2-way image classification set "dataset" from GitHub (vinukaran20-bit/retail); label vocabulary: defective, good.

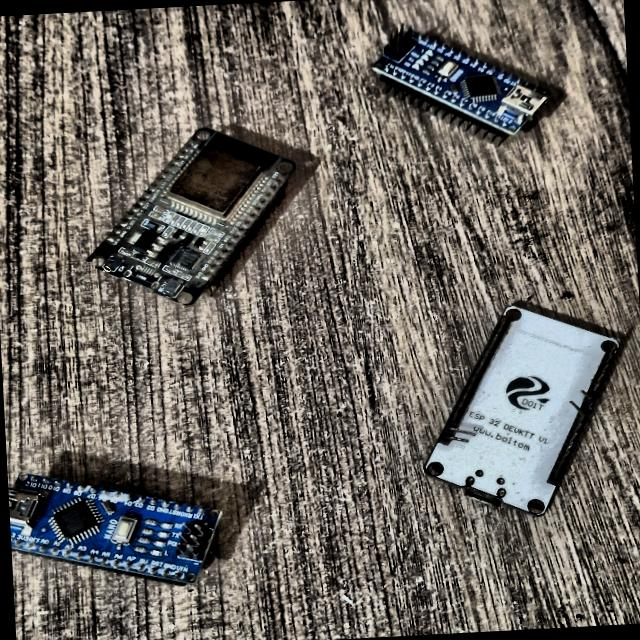
Label: defective

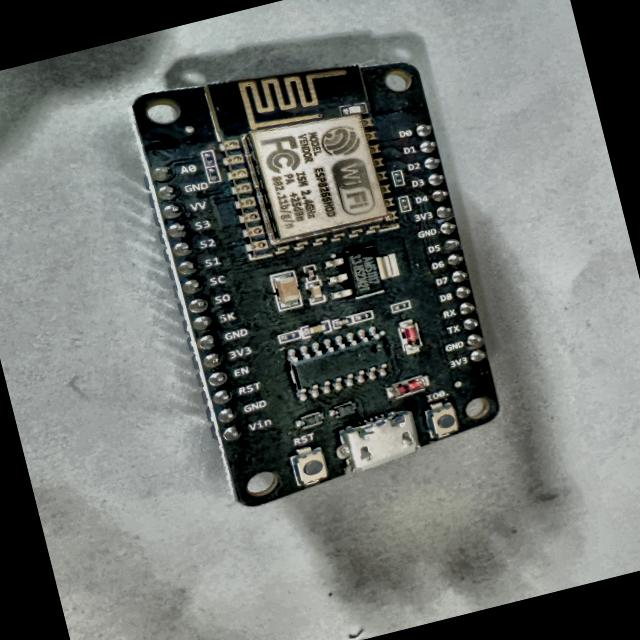
Label: defective

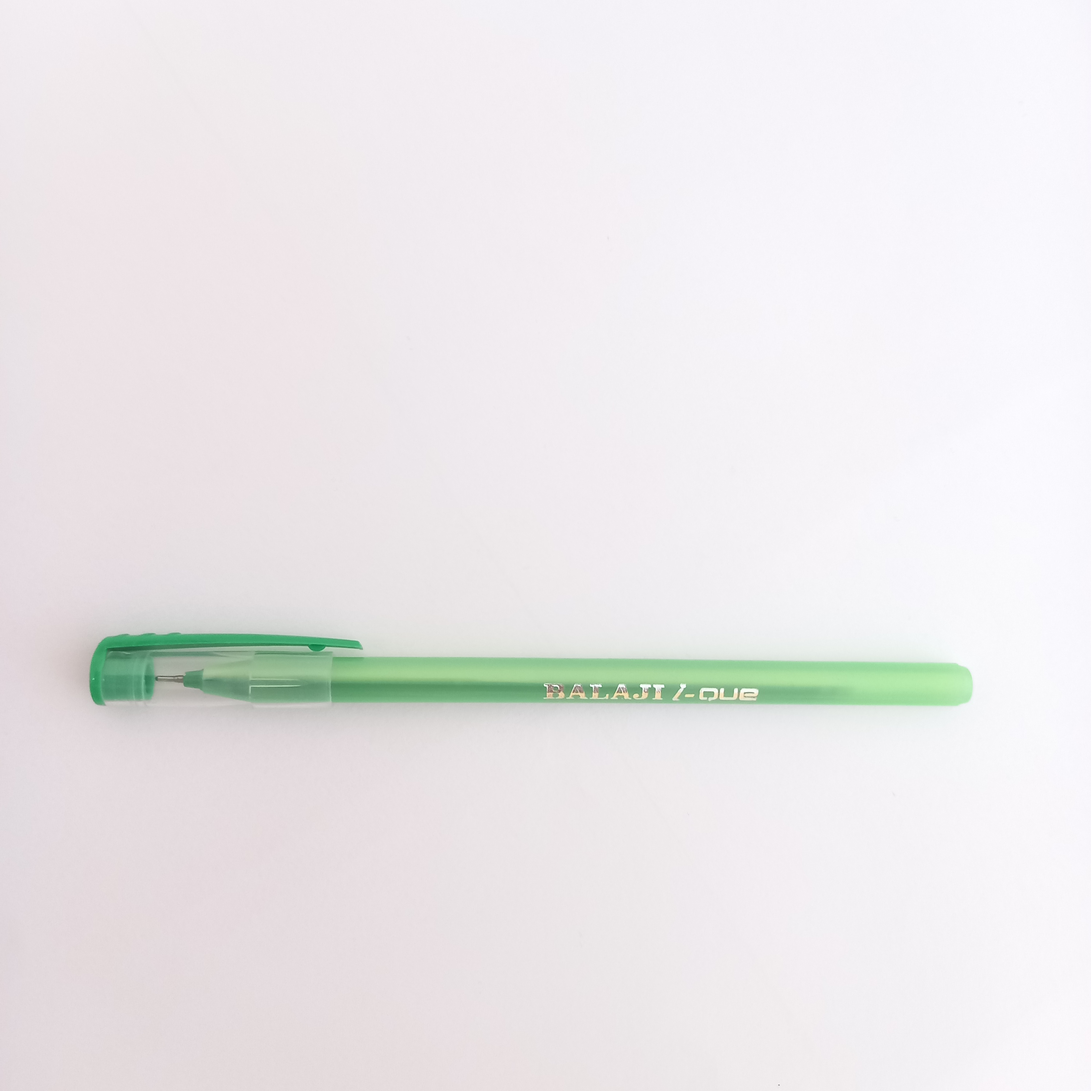
Label: good

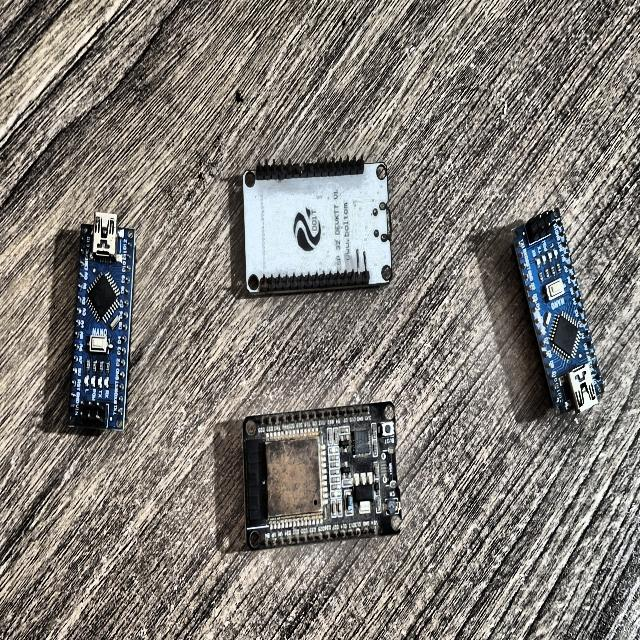
Label: defective

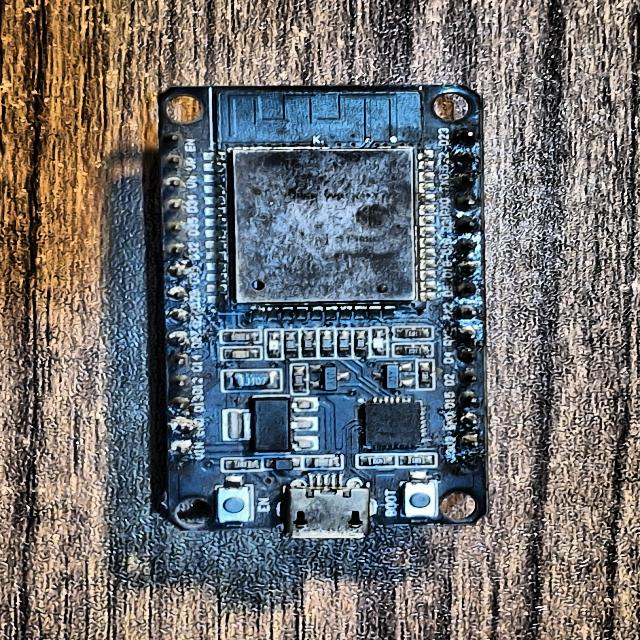
Label: defective

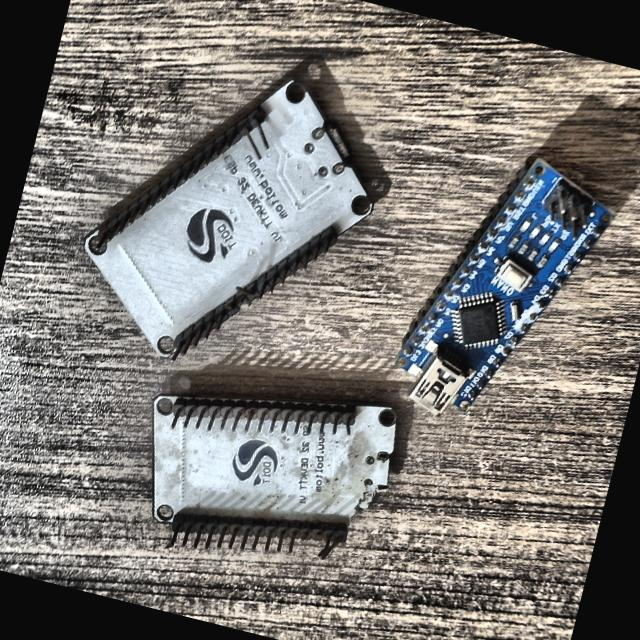
Label: defective
